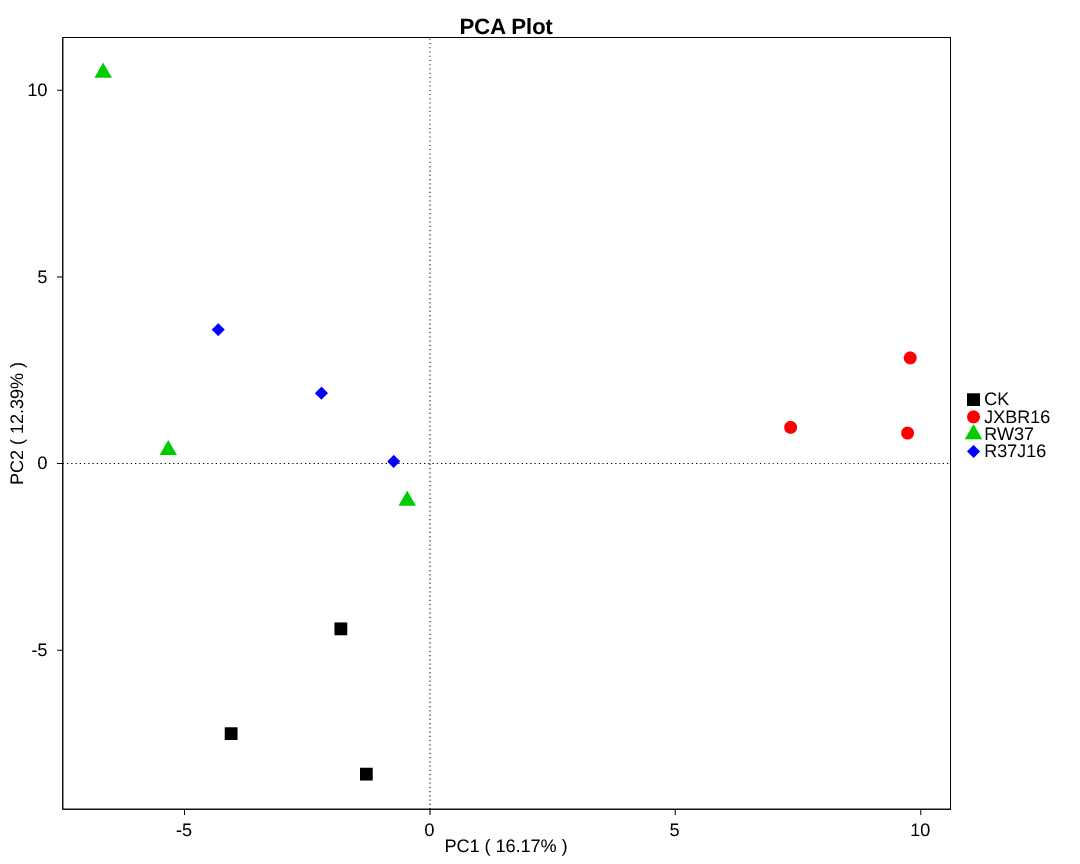

Data behind this chart, as committed beside it:
, Axis1, Axis2, Axis3, Axis4, Axis5
CK1, -4.05, -7.235, 6.341, 4.878, -6.547
CK2, -1.294, -8.321, -0.3088, -10.69, 4.709
CK3, -1.814, -4.429, 1.141, 1.06, -1.209
JXBR161, 9.786, 2.83, 0.5947, -0.7404, -2.086
JXBR162, 7.349, 0.9688, 0.4954, 0.7122, -0.6326
JXBR163, 9.732, 0.8165, 0.1531, 1.314, 2.921
RW371, -5.33, 0.3612, -4.22, 7.211, 9.006
RW372, -0.4623, -0.9962, 0.2907, 1.579, 0.5576
RW373, -6.657, 10.47, 8.579, -3.733, 1.36
R37J161, -2.21, 1.885, -0.4481, -0.9506, -2.15
R37J162, -4.312, 3.59, -11.43, -2.465, -6.212
R37J163, -0.7372, 0.05626, -1.188, 1.823, 0.2834
